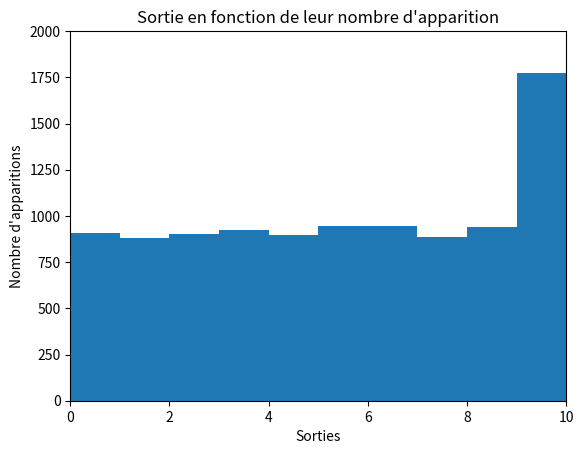

Python code for this plot:
import random
import matplotlib.pyplot as plt
import numpy as np

N = 10
nbr_loop = 10000
results = {}
sorties = []
for i in range(nbr_loop):
    result = random.randrange(0, N + 1)
    sorties.append(result)  # + 1 pour être entre 1 et 1000 inclus
    # if result in results:
    #     counter = results[result]
    #     counter += 1
    #     results[result] = counter
    # else:
    #     results[result] = 1

print("\nGraphique des résultats en fonction de leur nombre d'apparition")


# nbr_apparition = []
# for item in results:
#     sorties.append(item)
#     nbr_apparition.append(results[item])

plt.title("Sortie en fonction de leur nombre d'apparition")
plt.hist(sorties, N)
plt.axis([0, N, 0, 0.20*nbr_loop])
plt.xlabel('Sorties')
plt.ylabel("Nombre d'apparitions")
plt.show()


# Commentaires:

# Au vu du graphe la fonction random.randrange donné par le constructeur
# n'est pas satisfesant chaque bar devrait être égale à 1 / N ici 0.10 hors la
# première est égale à (/!\ 918 à regarder sur le graphe) 918 / 10000 = 0.0918
